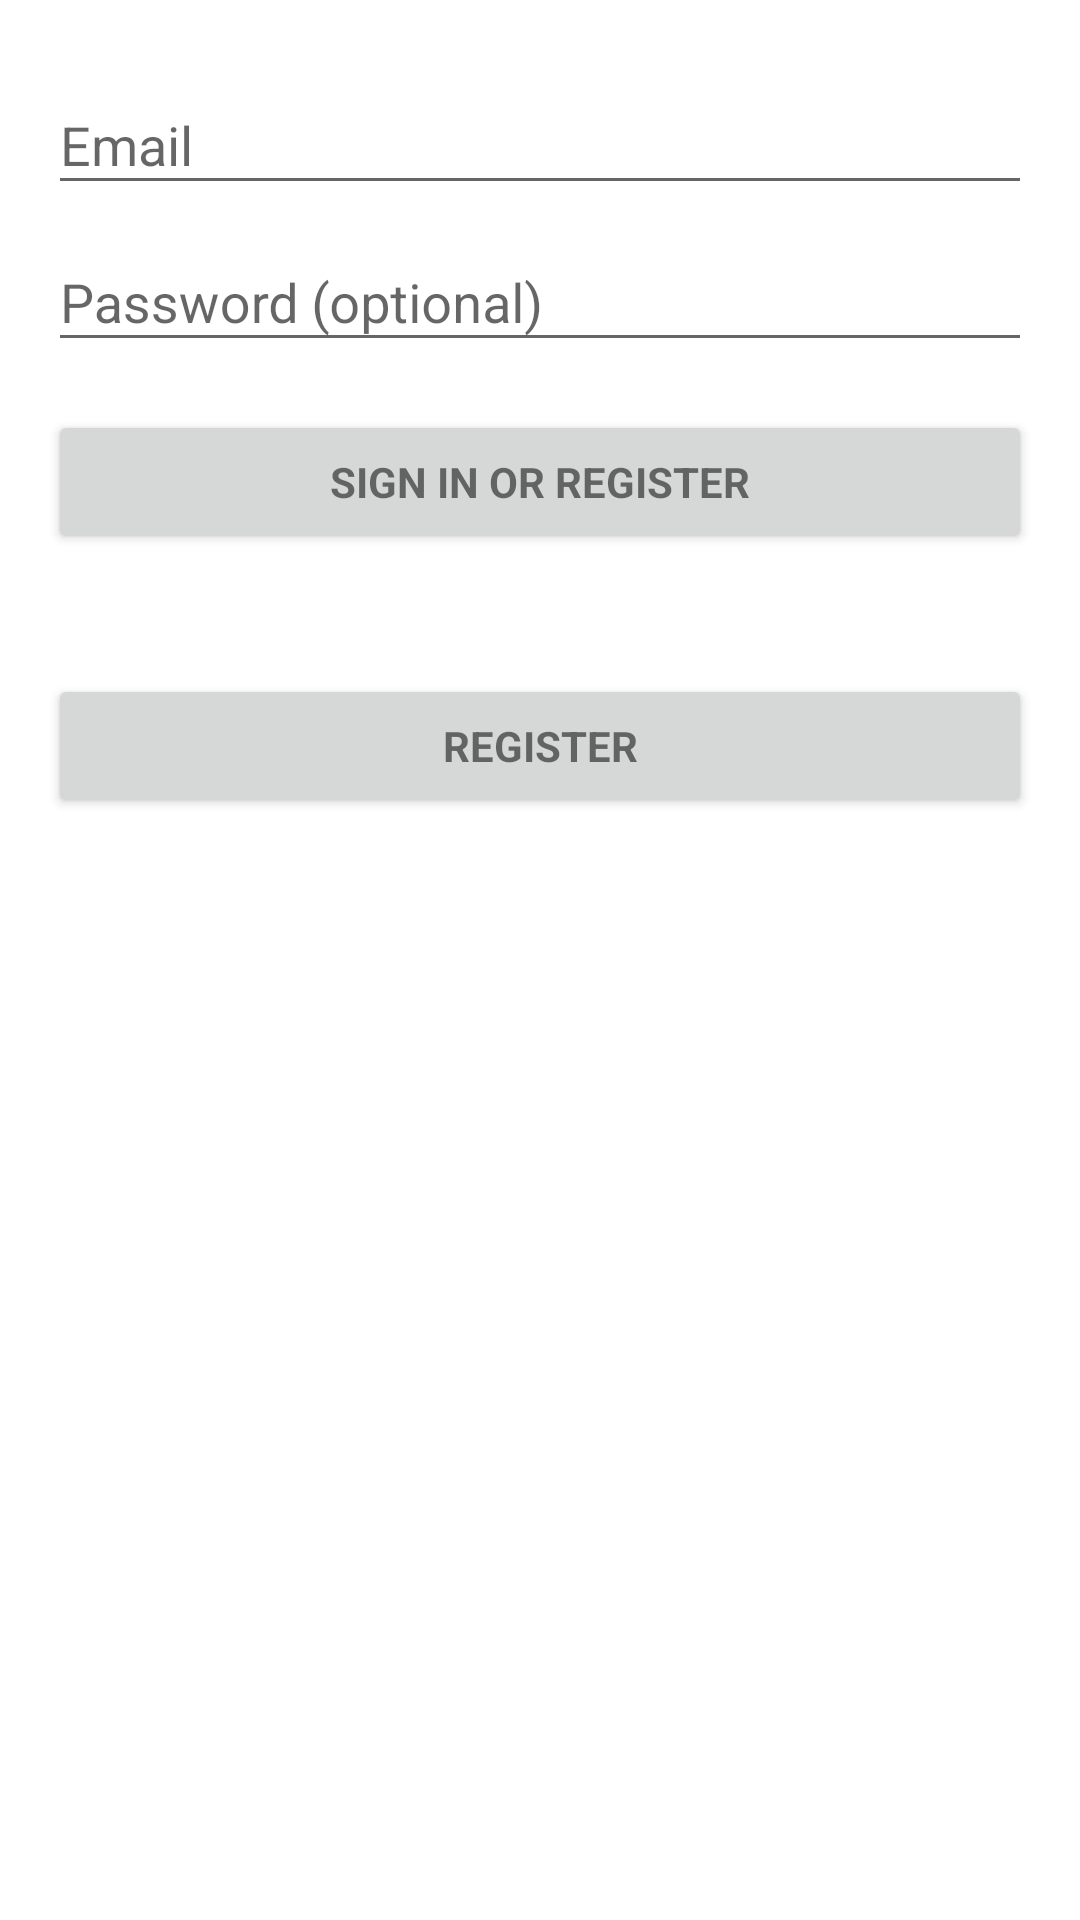

Android layout source for this screen:
<!-- AndroidManifest.xml: application theme AppTheme -->
<!-- res/layout/activity_login.xml -->
<LinearLayout xmlns:android="http://schemas.android.com/apk/res/android"
    xmlns:tools="http://schemas.android.com/tools"
    android:layout_width="match_parent"
    android:layout_height="match_parent"
    android:gravity="center_horizontal"
    android:orientation="vertical"
    android:paddingBottom="@dimen/activity_vertical_margin"
    android:paddingLeft="@dimen/activity_horizontal_margin"
    android:paddingRight="@dimen/activity_horizontal_margin"
    android:paddingTop="@dimen/activity_vertical_margin"
    tools:context="com.firrael.psychology.LoginActivity">

    
    <ProgressBar
        android:id="@+id/login_progress"
        style="?android:attr/progressBarStyleLarge"
        android:layout_width="wrap_content"
        android:layout_height="wrap_content"
        android:layout_marginBottom="8dp"
        android:visibility="gone" />

    <ScrollView
        android:id="@+id/login_form"
        android:layout_width="match_parent"
        android:layout_height="match_parent">

        <LinearLayout
            android:id="@+id/email_login_form"
            android:layout_width="match_parent"
            android:layout_height="wrap_content"
            android:orientation="vertical">

            <android.support.design.widget.TextInputLayout
                android:layout_width="match_parent"
                android:layout_height="wrap_content">

                <AutoCompleteTextView
                    android:id="@+id/email"
                    android:layout_width="match_parent"
                    android:layout_height="wrap_content"
                    android:hint="@string/prompt_email"
                    android:inputType="textEmailAddress"
                    android:maxLines="1"
                    android:singleLine="true" />

            </android.support.design.widget.TextInputLayout>

            <android.support.design.widget.TextInputLayout
                android:layout_width="match_parent"
                android:layout_height="wrap_content">

                <EditText
                    android:id="@+id/password"
                    android:layout_width="match_parent"
                    android:layout_height="wrap_content"
                    android:hint="@string/prompt_password"
                    android:imeActionId="@+id/login"
                    android:imeActionLabel="@string/action_sign_in_short"
                    android:imeOptions="actionUnspecified"
                    android:inputType="textPassword"
                    android:maxLines="1"
                    android:singleLine="true" />

            </android.support.design.widget.TextInputLayout>

            <Button
                android:id="@+id/email_sign_in_button"
                style="?android:textAppearanceSmall"
                android:layout_width="match_parent"
                android:layout_height="wrap_content"
                android:layout_marginTop="16dp"
                android:text="@string/action_sign_in"
                android:textStyle="bold" />

            <Button
                android:id="@+id/registerButton"
                style="?android:textAppearanceSmall"
                android:layout_width="match_parent"
                android:layout_height="wrap_content"
                android:layout_marginTop="40dp"
                android:text="@string/register"
                android:textStyle="bold" />


        </LinearLayout>
    </ScrollView>
</LinearLayout>
<!-- resources referenced by this layout -->
<resources>
  <dimen name="activity_horizontal_margin">16dp</dimen>
  <dimen name="activity_vertical_margin">16dp</dimen>
  <string name="action_sign_in">Sign in or register</string>
  <string name="action_sign_in_short">Sign in</string>
  <string name="prompt_email">Email</string>
  <string name="prompt_password">Password (optional)</string>
  <string name="register">Register</string>
  <style name="AppTheme" parent="Theme.AppCompat.Light.DarkActionBar">
          
  
          <item name="windowActionBar">false</item>
          <item name="windowNoTitle">true</item>
          <item name="colorPrimaryDark">@android:color/transparent</item>
          <item name="colorPrimary">@color/colorPrimary</item>
  
          <item name="android:windowDrawsSystemBarBackgrounds">true</item>
          <item name="android:statusBarColor">@android:color/transparent</item>
          <item name="android:windowTranslucentStatus">true</item>
          <item name="android:colorBackground">@color/white</item>
      </style>
  <color name="colorPrimary">#3F51B5</color>
  <!-- not gathered from this repository: default colours our renderer supplied (Android Studio template values) -->
  <color name="white">#FFFFFFFF</color>
</resources>
